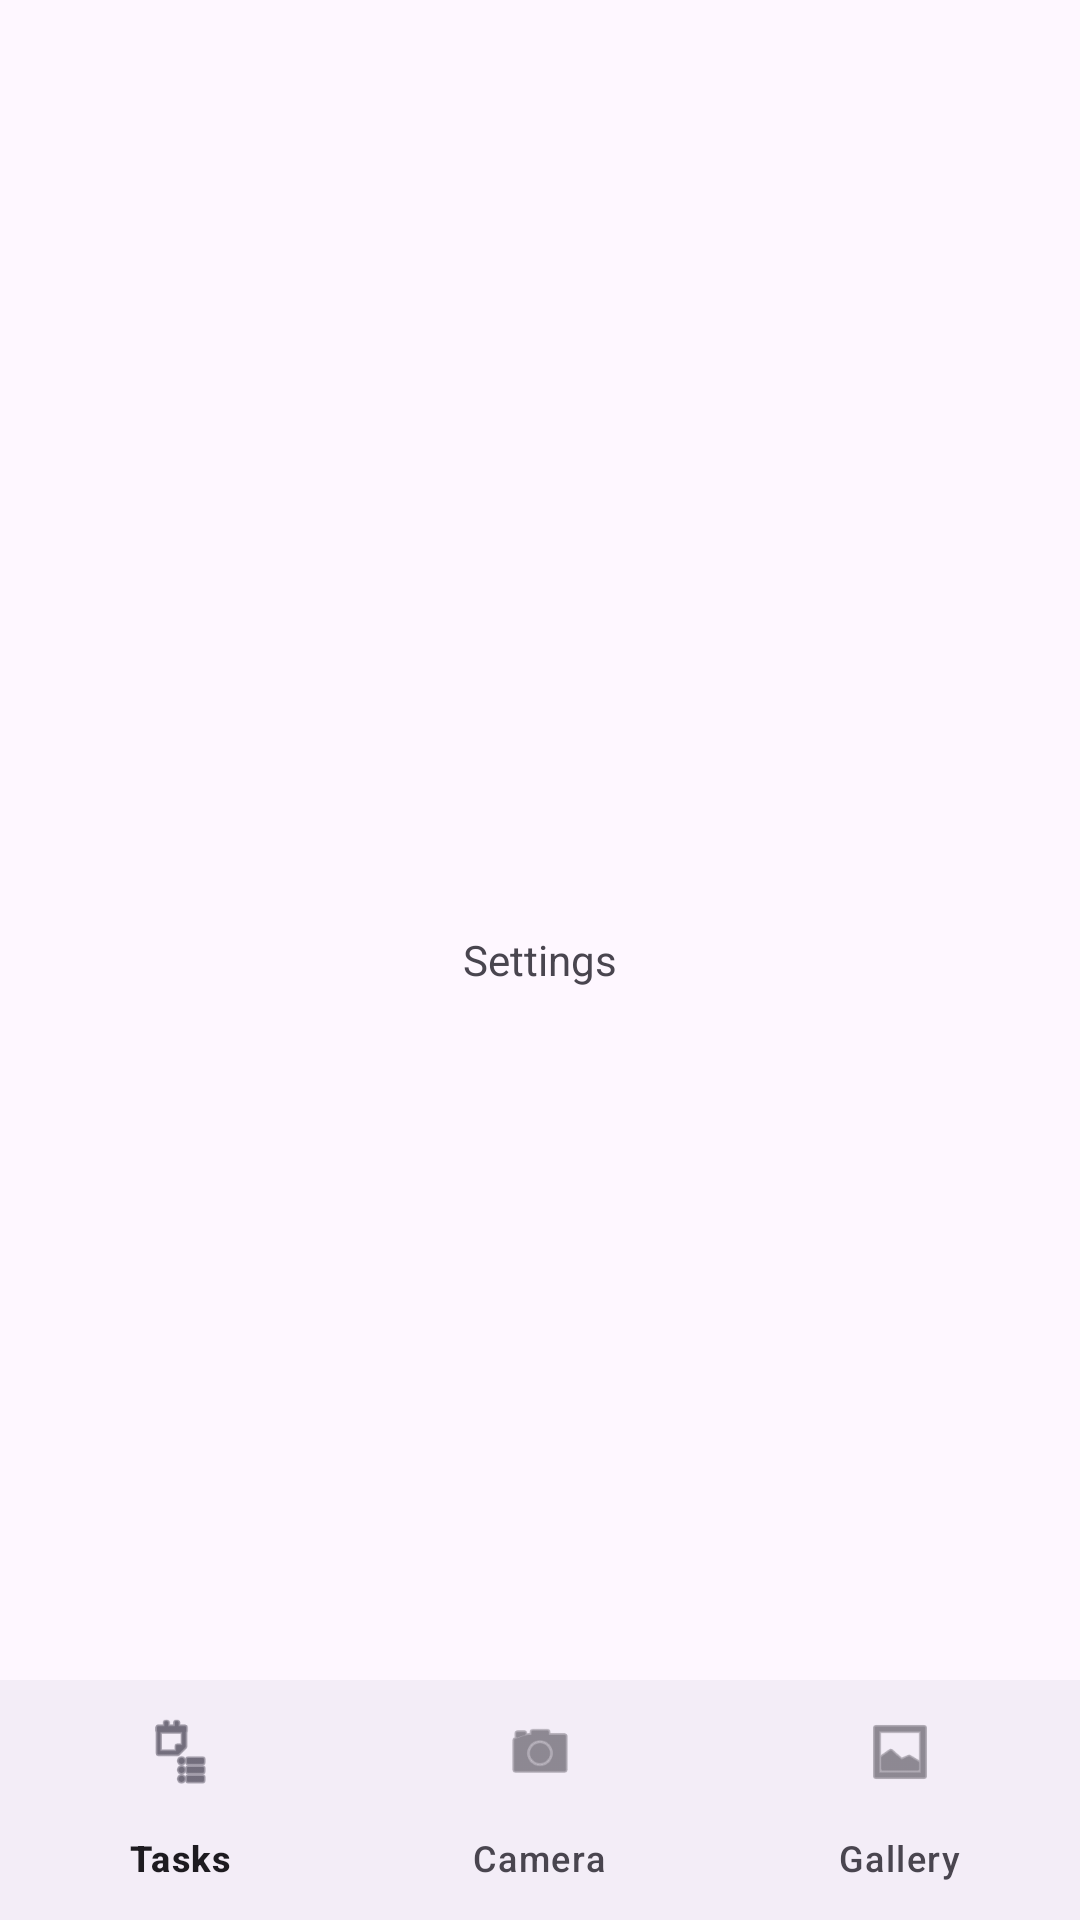

The Android layout XML behind this screen, and the referenced resources:
<!-- AndroidManifest.xml: application theme Theme.SnapTask -->
<!-- res/layout/activity_settings.xml -->
<?xml version="1.0" encoding="utf-8"?>
<RelativeLayout xmlns:android="http://schemas.android.com/apk/res/android"
    xmlns:app="http://schemas.android.com/apk/res-auto"
    xmlns:tools="http://schemas.android.com/tools"
    android:layout_width="match_parent"
    android:layout_height="match_parent"
    tools:context=".SettingsActivity">

    <TextView
        android:id="@+id/textView"
        android:layout_width="wrap_content"
        android:layout_height="wrap_content"
        android:layout_centerInParent="true"
        android:text="@string/settings_title" />

    <com.google.android.material.bottomnavigation.BottomNavigationView
        android:id="@+id/bottom_navigation"
        android:layout_width="match_parent"
        android:layout_height="wrap_content"
        android:layout_alignParentBottom="true"
        android:layout_marginBottom="0dp"
        app:layout_constraintBottom_toBottomOf="parent"
        app:layout_constraintLeft_toLeftOf="parent"
        app:layout_constraintRight_toRightOf="parent"
        app:menu="@menu/bottom_navigation_menu"
        tools:ignore="VisualLintBottomNav" />
</RelativeLayout>
<!-- resources referenced by this layout -->
<resources>
  <string name="settings_title">Settings</string>
  <style name="Theme.SnapTask" parent="Base.Theme.SnapTask" />
  <style name="Base.Theme.SnapTask" parent="Theme.Material3.DayNight">
          
          
      </style>
</resources>
